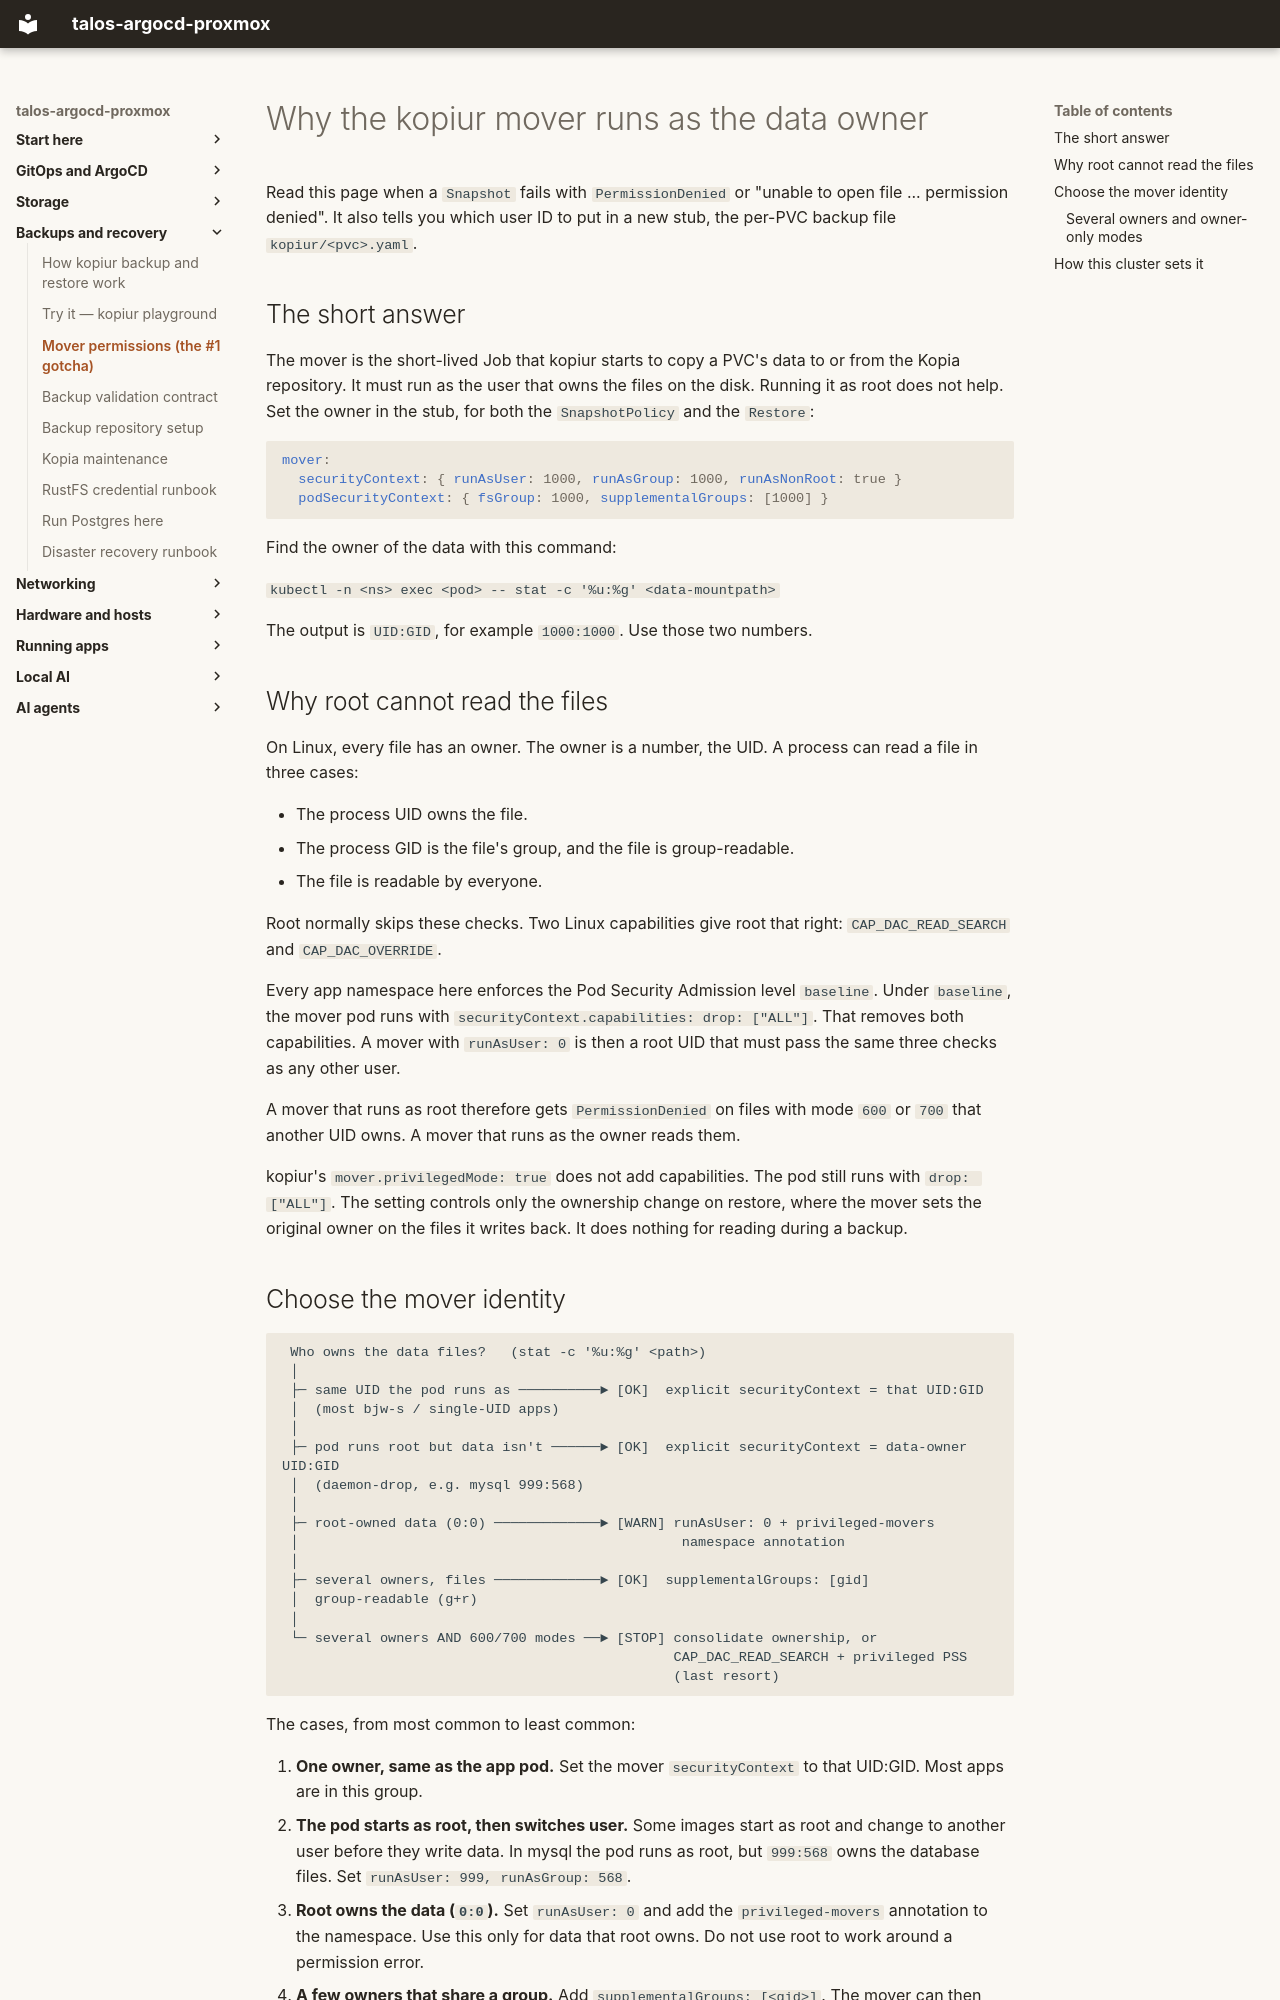

repository: mitchross/talos-argocd-proxmox · page: domains/storage/kopiur-mover-permissions/index.html · generator: mkdocs

# Why the kopiur mover runs as the data owner

Read this page when a `Snapshot` fails with `PermissionDenied` or
"unable to open file ... permission denied". It also tells you which user ID to
put in a new stub, the per-PVC backup file `kopiur/<pvc>.yaml`.

## The short answer

The mover is the short-lived Job that kopiur starts to copy a PVC's data to or
from the Kopia repository. It must run as the user that owns the files on the
disk. Running it as root does not help. Set the owner in the stub, for both the
`SnapshotPolicy` and the `Restore`:

```yaml
mover:
  securityContext: { runAsUser: 1000, runAsGroup: 1000, runAsNonRoot: true }
  podSecurityContext: { fsGroup: 1000, supplementalGroups: [1000] }
```

Find the owner of the data with this command:

`kubectl -n <ns> exec <pod> -- stat -c '%u:%g' <data-mountpath>`

The output is `UID:GID`, for example `1000:1000`. Use those two numbers.

## Why root cannot read the files

On Linux, every file has an owner. The owner is a number, the UID. A process
can read a file in three cases:

- The process UID owns the file.
- The process GID is the file's group, and the file is group-readable.
- The file is readable by everyone.

Root normally skips these checks. Two Linux capabilities give root that right:
`CAP_DAC_READ_SEARCH` and `CAP_DAC_OVERRIDE`.

Every app namespace here enforces the Pod Security Admission level `baseline`.
Under `baseline`, the mover pod runs with
`securityContext.capabilities: drop: ["ALL"]`. That removes both capabilities.
A mover with `runAsUser: 0` is then a root UID that must pass the same three
checks as any other user.

A mover that runs as root therefore gets `PermissionDenied` on files with mode
`600` or `700` that another UID owns. A mover that runs as the owner reads them.

kopiur's `mover.privilegedMode: true` does not add capabilities. The pod still
runs with `drop: ["ALL"]`. The setting controls only the ownership change on
restore, where the mover sets the original owner on the files it writes back.
It does nothing for reading during a backup.
